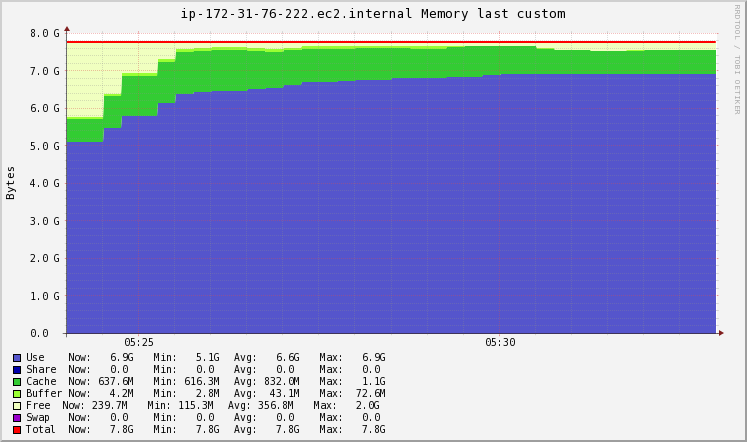

The data file committed next to this chart (first rows):
Timestamp, Use\g, Share\g, Cache\g, Buffer\g, Free\g, Swap\g, Total\g
2020-11-20T05:24:15+00:00, 5489045504, 0, 646209536, 76169216, 2153488384, 0, 8364912640
2020-11-20T05:24:30+00:00, 5489045504, 0, 646209536, 76169216, 2153488384, 0, 8364912640
2020-11-20T05:24:45+00:00, 5879026210, 0, 920759501, 76173585, 1488953344, 0, 8364912640
2020-11-20T05:25:00+00:00, 6220259328, 0, 1160990720, 76177408, 907485184, 0, 8364912640
2020-11-20T05:25:15+00:00, 6220259328, 0, 1160990720, 76177408, 907485184, 0, 8364912640
2020-11-20T05:25:30+00:00, 6601310208, 0, 1190739968, 76177408, 496685056, 0, 8364912640
2020-11-20T05:25:45+00:00, 6855344128, 0, 1210572800, 76177408, 222818304, 0, 8364912640
2020-11-20T05:26:00+00:00, 6918610125, 0, 1186276966, 76150374, 183875174, 0, 8364912640
2020-11-20T05:26:15+00:00, 6960787456, 0, 1170079744, 76132352, 157913088, 0, 8364912640
2020-11-20T05:26:30+00:00, 6960787456, 0, 1170079744, 76132352, 157913088, 0, 8364912640
2020-11-20T05:26:45+00:00, 7004294622, 0, 1091906219, 76132352, 192579447, 0, 8364912640
2020-11-20T05:27:00+00:00, 7042363392, 0, 1023504384, 76132352, 222912512, 0, 8364912640
2020-11-20T05:27:15+00:00, 7131324143, 0, 979700122, 76106138, 177782238, 0, 8364912640
2020-11-20T05:27:30+00:00, 7209164800, 0, 941371392, 76083200, 138293248, 0, 8364912640
2020-11-20T05:27:45+00:00, 7209164800, 0, 941371392, 76083200, 138293248, 0, 8364912640
2020-11-20T05:28:00+00:00, 7248941056, 0, 912113664, 75972608, 127885312, 0, 8364912640
2020-11-20T05:28:15+00:00, 7275458560, 0, 892608512, 75898880, 120946688, 0, 8364912640
2020-11-20T05:28:30+00:00, 7275458560, 0, 892608512, 75898880, 120946688, 0, 8364912640
2020-11-20T05:28:45+00:00, 7310068941, 0, 856162304, 72544256, 126137139, 0, 8364912640
2020-11-20T05:29:00+00:00, 7333142528, 0, 831864832, 70307840, 129597440, 0, 8364912640
2020-11-20T05:29:15+00:00, 7333142528, 0, 831864832, 70307840, 129597440, 0, 8364912640
2020-11-20T05:29:30+00:00, 7347079578, 0, 858352845, 29912269, 129567949, 0, 8364912640
2020-11-20T05:29:45+00:00, 7356370944, 0, 876011520, 2981888, 129548288, 0, 8364912640
2020-11-20T05:30:00+00:00, 7403392205, 0, 824229888, 3569254, 133721293, 0, 8364912640
2020-11-20T05:30:15+00:00, 7434739712, 0, 789708800, 3960832, 136503296, 0, 8364912640
2020-11-20T05:30:30+00:00, 7434739712, 0, 789708800, 3960832, 136503296, 0, 8364912640
2020-11-20T05:30:45+00:00, 7429710916, 0, 733668966, 3963017, 197569741, 0, 8364912640
2020-11-20T05:31:00+00:00, 7425310720, 0, 684634112, 3964928, 251002880, 0, 8364912640
2020-11-20T05:31:15+00:00, 7425310720, 0, 684634112, 3964928, 251002880, 0, 8364912640
2020-11-20T05:31:30+00:00, 7425819716, 0, 676533862, 3967113, 258591949, 0, 8364912640
2020-11-20T05:31:45+00:00, 7426265088, 0, 669446144, 3969024, 265232384, 0, 8364912640
2020-11-20T05:32:00+00:00, 7433746022, 0, 673385677, 4224614, 253556326, 0, 8364912640
2020-11-20T05:32:15+00:00, 7438733312, 0, 676012032, 4395008, 245772288, 0, 8364912640
2020-11-20T05:32:30+00:00, 7438733312, 0, 676012032, 4395008, 245772288, 0, 8364912640
2020-11-20T05:32:45+00:00, 7440000341, 0, 671058603, 4395008, 249458688, 0, 8364912640
2020-11-20T05:33:00+00:00, 7440633856, 0, 668581888, 4395008, 251301888, 0, 8364912640
2020-11-20T05:33:15+00:00, 7440633856, 0, 668581888, 4395008, 251301888, 0, 8364912640
